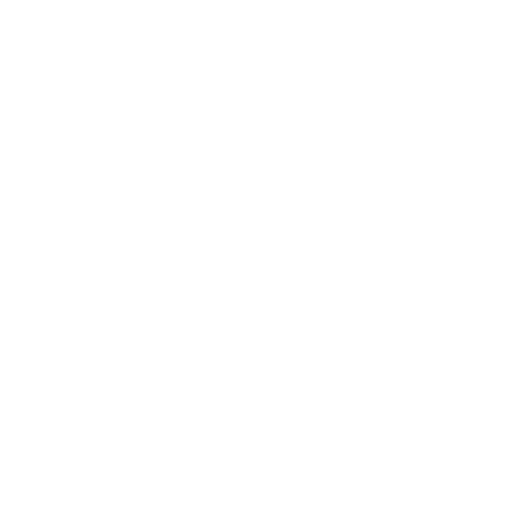
t = 0.00 s
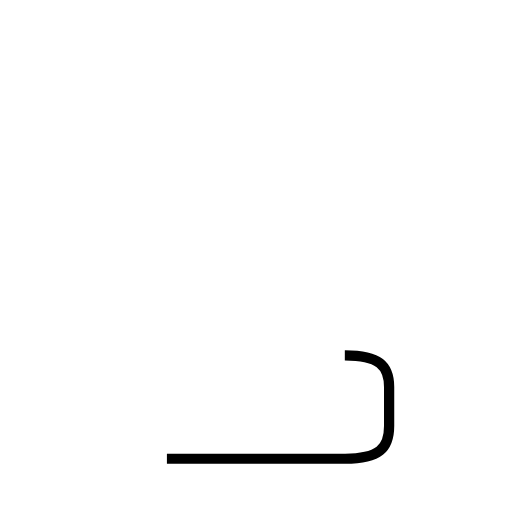
t = 1.01 s
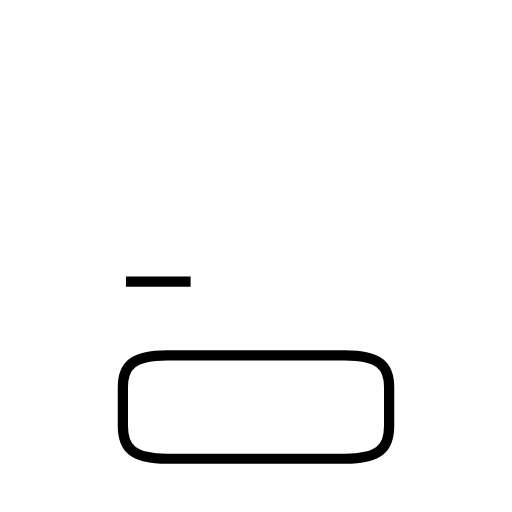
t = 2.20 s
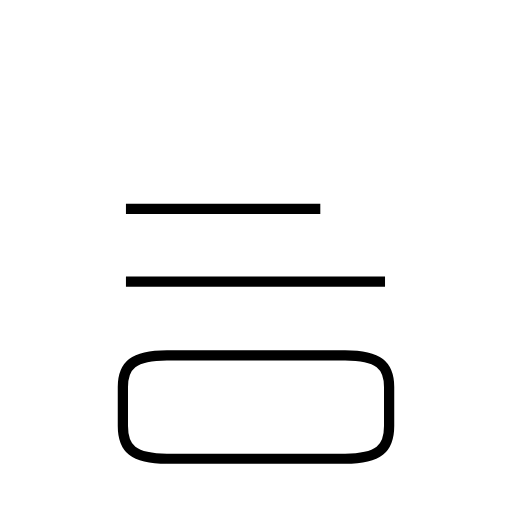
t = 3.34 s
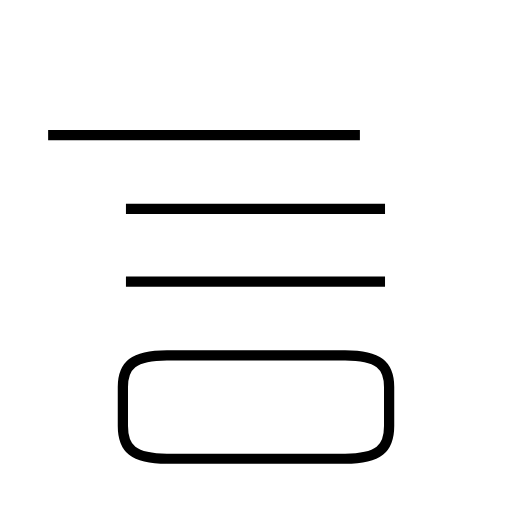
t = 4.45 s
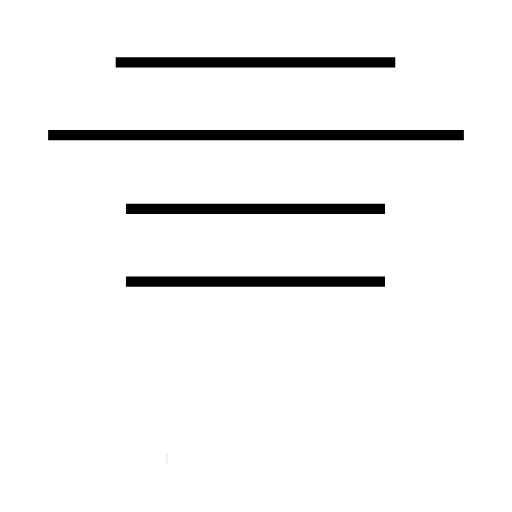
t = 5.57 s

The animated SVG that drew these frames (rendered in a browser with its animation timeline set to each time). Animation: 5 SMIL elements (animate=5); one cycle of 5.57 s.

<?xml version='1.0' encoding='utf-8'?>
<svg viewBox="0.0 -6.0 50.0 50.0" version="1.1" xmlns="http://www.w3.org/2000/svg"><rect x="-1000" y="-1000" width="2000" height="2000" stroke="white" fill="white" /><g style="fill:none;stroke:#000000;stroke-width:1"><path d="M 16.3 0.8 L 33.7 0.8 C 37.0 0.8 38.0 -0.2 38.0 -2.4 L 38.0 -6.2 C 38.0 -8.3 37.0 -9.3 33.7 -9.3 L 16.3 -9.3 C 13.0 -9.3 12.0 -8.3 12.0 -6.2 L 12.0 -2.4 C 12.0 -0.2 13.0 0.8 16.3 0.8 Z " transform="translate(0.0 38.0)" stroke-dasharray="67.12014282266901" stroke-dashoffset="67.12014282266901"><animate attributeName="stroke-dashoffset" from="67.12014282266901" to="0" dur="2.01360428468007s" begin="0s; anim_end.end" fill="freeze" id="anim0" /></path><path d="M 12.3 -16.5 L 37.6 -16.5 " transform="translate(0.0 38.0)" stroke-dasharray="25.3" stroke-dashoffset="25.3"><animate attributeName="stroke-dashoffset" from="25.3" to="0" dur="0.759s" begin="anim0.end" fill="freeze" id="anim1" /></path><path d="M 12.3 -23.6 L 37.6 -23.6 " transform="translate(0.0 38.0)" stroke-dasharray="25.3" stroke-dashoffset="25.3"><animate attributeName="stroke-dashoffset" from="25.3" to="0" dur="0.759s" begin="anim1.end" fill="freeze" id="anim2" /></path><path d="M 4.7 -30.8 L 45.3 -30.8 " transform="translate(0.0 38.0)" stroke-dasharray="40.599999999999994" stroke-dashoffset="40.599999999999994"><animate attributeName="stroke-dashoffset" from="40.599999999999994" to="0" dur="1.2179999999999997s" begin="anim2.end" fill="freeze" id="anim3" /></path><path d="M 11.3 -37.9 L 38.6 -37.9" transform="translate(0.0 38.0)" stroke-dasharray="27.3" stroke-dashoffset="27.3"><animate attributeName="stroke-dashoffset" from="27.3" to="0" dur="0.819s" begin="anim3.end" fill="freeze" id="anim_end" /></path></g></svg>
